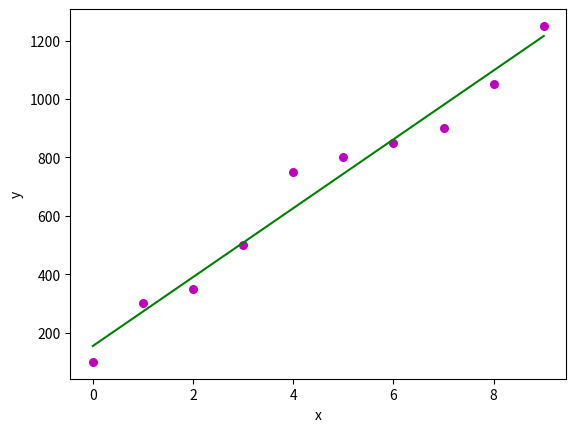

The matplotlib source for this figure:
"""
Algoritmos de regresión - Regresión lineal
Introducción a la regresión lineal
La regresión lineal puede definirse como el modelo estadístico que analiza la relación lineal entre una variable dependiente con un conjunto dado de variables independientes. La relación lineal entre variables significa que cuando el valor de una o más variables independientes cambia (aumenta o disminuye), el valor de la variable dependiente también cambia en consecuencia (aumenta o disminuye).
Matemáticamente, la relación se puede representar con la ayuda de la siguiente ecuación:
Y = mX + b
Aquí, Y es la variable dependiente que estamos tratando de predecir.
X es la variable dependiente que usamos para hacer predicciones.
m es la pendiente de la línea de regresión que representa el efecto que X tiene sobre Y
b es una constante, conocida como intersección con el eje Y. Si X = 0, Y sería igual ab.
Además, la relación lineal puede ser de naturaleza positiva o negativa, como se explica a continuación:
-----------------
Relación lineal positiva
Una relación lineal se llamará positiva si aumentan tanto la variable independiente como la dependiente. Se puede entender con la ayuda del siguiente gráfico:
-----------------
Relación lineal negativa
Una relación lineal se llamará positiva si los aumentos independientes y la variable dependiente disminuyen. Se puede entender con la ayuda del siguiente gráfico:
-----------------
Tipos de regresión lineal
La regresión lineal es de los dos tipos siguientes:
Regresión lineal simple
Regresión lineal múltiple
-----------------
Regresión lineal simple (SLR)
Es la versión más básica de regresión lineal que predice una respuesta utilizando una sola característica. El supuesto en SLR es que las dos variables están relacionadas linealmente.
Implementación de Python
Podemos implementar SLR en Python de dos maneras, una es para proporcionar su propio conjunto de datos y la otra es usar el conjunto de datos de la biblioteca de python scikit-learn.

Example 1 - En el siguiente ejemplo de implementación de Python, estamos usando nuestro propio conjunto de datos.

Primero, comenzaremos con la importación de paquetes necesarios de la siguiente manera:

%matplotlib inline
import numpy as np
import matplotlib.pyplot as plt
A continuación, defina una función que calculará los valores importantes para SLR -

def coef_estimation(x, y):
La siguiente línea de secuencia de comandos dará un número de observaciones n -

n = np.size(x)
La media de los vectores xey se puede calcular de la siguiente manera:

m_x, m_y = np.mean(x), np.mean(y)
Podemos encontrar la desviación cruzada y la desviación de x de la siguiente manera:

SS_xy = np.sum(y*x) - n*m_y*m_x
SS_xx = np.sum(x*x) - n*m_x*m_x
A continuación, los coeficientes de regresión, es decir, b se pueden calcular de la siguiente manera:

b_1 = SS_xy / SS_xx
b_0 = m_y - b_1*m_x
return(b_0, b_1)
A continuación, necesitamos definir una función que trazará la línea de regresión y predecirá el vector de respuesta:

def plot_regression_line(x, y, b):
La siguiente línea de secuencia de comandos trazará los puntos reales como diagrama de dispersión:

plt.scatter(x, y, color = "m", marker = "o", s = 30)
La siguiente línea de secuencia de comandos predecirá el vector de respuesta:

y_pred = b[0] + b[1]*x
Las siguientes líneas de secuencia de comandos trazarán la línea de regresión y les colocarán las etiquetas:

plt.plot(x, y_pred, color = "g")
plt.xlabel('x')
plt.ylabel('y')
plt.show()
Por último, necesitamos definir la función main () para proporcionar un conjunto de datos y llamar a la función que definimos anteriormente:

def main():
   x = np.array([0, 1, 2, 3, 4, 5, 6, 7, 8, 9])
   y = np.array([100, 300, 350, 500, 750, 800, 850, 900, 1050, 1250])
   b = coef_estimation(x, y)
   print("Estimated coefficients:\nb_0 = {} \nb_1 = {}".format(b[0], b[1]))
   plot_regression_line(x, y, b)
   
if __name__ == "__main__":
main()
Salida
Estimated coefficients:
b_0 = 154.5454545454545
b_1 = 117.87878787878788
"""
# %matplotlib inline
import numpy as np
import matplotlib.pyplot as plt


def coef_estimation(x, y):
    n = np.size(x)
    m_x, m_y = np.mean(x), np.mean(y)
    SS_xy = np.sum(y*x) - n*m_y*m_x
    SS_xx = np.sum(x*x) - n*m_x*m_x
    b_1 = SS_xy / SS_xx
    b_0 = m_y - b_1*m_x
    return(b_0, b_1)


def plot_regression_line(x, y, b):
    plt.scatter(x, y, color="m", marker="o", s=30)
    y_pred = b[0] + b[1]*x
    plt.plot(x, y_pred, color="g")
    plt.xlabel('x')
    plt.ylabel('y')
    plt.show()


def main():
    x = np.array([0, 1, 2, 3, 4, 5, 6, 7, 8, 9])
    y = np.array([100, 300, 350, 500, 750, 800, 850, 900, 1050, 1250])
    b = coef_estimation(x, y)
    print("Estimated coefficients:\nb_0 = {} \nb_1 = {}".format(b[0], b[1]))
    plot_regression_line(x, y, b)


if __name__ == "__main__":
    main()
